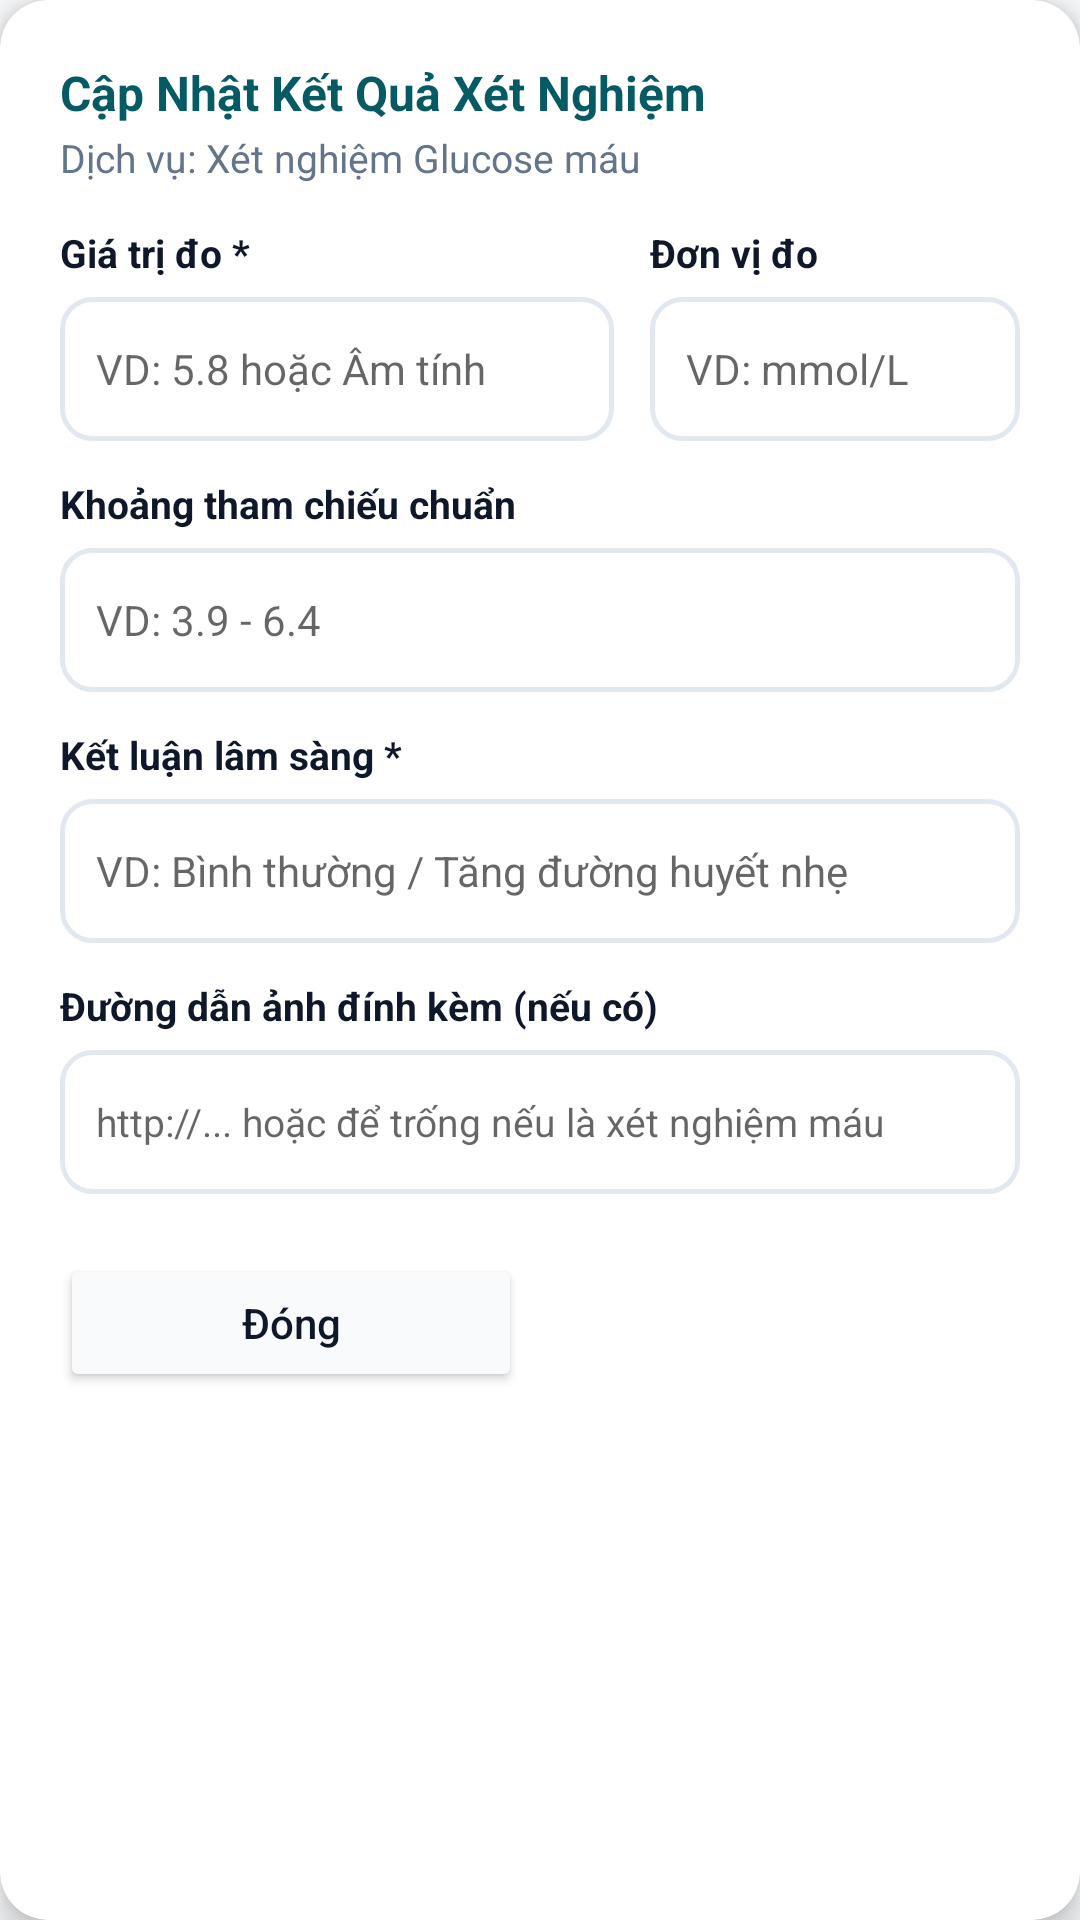

Android layout source for this screen:
<!-- AndroidManifest.xml: application theme Theme.CarePlusClinic -->
<!-- res/layout/dialog_update_lab_result.xml -->
<?xml version="1.0" encoding="utf-8"?>
<androidx.cardview.widget.CardView xmlns:android="http://schemas.android.com/apk/res/android"
    xmlns:app="http://schemas.android.com/apk/res-auto"
    android:layout_width="match_parent"
    android:layout_height="wrap_content"
    app:cardBackgroundColor="@color/white"
    app:cardCornerRadius="16dp"
    app:cardElevation="6dp">

    <ScrollView
        android:layout_width="match_parent"
        android:layout_height="wrap_content">

        <LinearLayout
            android:layout_width="match_parent"
            android:layout_height="wrap_content"
            android:orientation="vertical"
            android:padding="20dp">

            <TextView
                android:layout_width="wrap_content"
                android:layout_height="wrap_content"
                android:text="Cập Nhật Kết Quả Xét Nghiệm"
                android:textColor="@color/primary_dark"
                android:textSize="16sp"
                android:textStyle="bold" />

            <TextView
                android:id="@+id/tvDialogServiceTitle"
                android:layout_width="wrap_content"
                android:layout_height="wrap_content"
                android:layout_marginTop="2dp"
                android:text="Dịch vụ: Xét nghiệm Glucose máu"
                android:textColor="@color/text_secondary"
                android:textSize="13sp" />

            
            <LinearLayout
                android:layout_width="match_parent"
                android:layout_height="wrap_content"
                android:layout_marginTop="14dp"
                android:orientation="horizontal">

                <LinearLayout
                    android:layout_width="0dp"
                    android:layout_height="wrap_content"
                    android:layout_marginEnd="6dp"
                    android:layout_weight="3"
                    android:orientation="vertical">

                    <TextView
                        android:layout_width="wrap_content"
                        android:layout_height="wrap_content"
                        android:text="Giá trị đo *"
                        android:textColor="@color/text_primary"
                        android:textSize="13sp"
                        android:textStyle="bold" />

                    <EditText
                        android:id="@+id/etTestValue"
                        android:layout_width="match_parent"
                        android:layout_height="48dp"
                        android:layout_marginTop="6dp"
                        android:background="@drawable/bg_edit_text"
                        android:hint="VD: 5.8 hoặc Âm tính"
                        android:inputType="text"
                        android:paddingHorizontal="12dp"
                        android:textSize="14sp" />
                </LinearLayout>

                <LinearLayout
                    android:layout_width="0dp"
                    android:layout_height="wrap_content"
                    android:layout_marginStart="6dp"
                    android:layout_weight="2"
                    android:orientation="vertical">

                    <TextView
                        android:layout_width="wrap_content"
                        android:layout_height="wrap_content"
                        android:text="Đơn vị đo"
                        android:textColor="@color/text_primary"
                        android:textSize="13sp"
                        android:textStyle="bold" />

                    <EditText
                        android:id="@+id/etUnit"
                        android:layout_width="match_parent"
                        android:layout_height="48dp"
                        android:layout_marginTop="6dp"
                        android:background="@drawable/bg_edit_text"
                        android:hint="VD: mmol/L"
                        android:inputType="text"
                        android:paddingHorizontal="12dp"
                        android:textSize="14sp" />
                </LinearLayout>
            </LinearLayout>

            
            <TextView
                android:layout_width="wrap_content"
                android:layout_height="wrap_content"
                android:layout_marginTop="12dp"
                android:text="Khoảng tham chiếu chuẩn"
                android:textColor="@color/text_primary"
                android:textSize="13sp"
                android:textStyle="bold" />

            <EditText
                android:id="@+id/etRefRange"
                android:layout_width="match_parent"
                android:layout_height="48dp"
                android:layout_marginTop="6dp"
                android:background="@drawable/bg_edit_text"
                android:hint="VD: 3.9 - 6.4"
                android:inputType="text"
                android:paddingHorizontal="12dp"
                android:textSize="14sp" />

            
            <TextView
                android:layout_width="wrap_content"
                android:layout_height="wrap_content"
                android:layout_marginTop="12dp"
                android:text="Kết luận lâm sàng *"
                android:textColor="@color/text_primary"
                android:textSize="13sp"
                android:textStyle="bold" />

            <EditText
                android:id="@+id/etConclusion"
                android:layout_width="match_parent"
                android:layout_height="48dp"
                android:layout_marginTop="6dp"
                android:background="@drawable/bg_edit_text"
                android:hint="VD: Bình thường / Tăng đường huyết nhẹ"
                android:inputType="text"
                android:paddingHorizontal="12dp"
                android:textSize="14sp" />

            
            <TextView
                android:layout_width="wrap_content"
                android:layout_height="wrap_content"
                android:layout_marginTop="12dp"
                android:text="Đường dẫn ảnh đính kèm (nếu có)"
                android:textColor="@color/text_primary"
                android:textSize="13sp"
                android:textStyle="bold" />

            <EditText
                android:id="@+id/etImageUrl"
                android:layout_width="match_parent"
                android:layout_height="48dp"
                android:layout_marginTop="6dp"
                android:background="@drawable/bg_edit_text"
                android:hint="http://... hoặc để trống nếu là xét nghiệm máu"
                android:inputType="textUri"
                android:paddingHorizontal="12dp"
                android:textSize="13sp" />

            
            <LinearLayout
                android:layout_width="match_parent"
                android:layout_height="wrap_content"
                android:layout_marginTop="20dp"
                android:orientation="horizontal">

                <Button
                    android:id="@+id/btnCancelDialog"
                    android:layout_width="0dp"
                    android:layout_height="46dp"
                    android:layout_marginEnd="6dp"
                    android:layout_weight="1"
                    android:backgroundTint="@color/bg_light"
                    android:text="Đóng"
                    android:textAllCaps="false"
                    android:textColor="@color/text_primary"
                    android:textSize="14sp" />

                <Button
                    android:id="@+id/btnSaveResultDialog"
                    android:layout_width="0dp"
                    android:layout_height="46dp"
                    android:layout_marginStart="6dp"
                    android:layout_weight="1"
                    android:background="@drawable/bg_button_primary"
                    android:text="Lưu Kết Quả"
                    android:textAllCaps="false"
                    android:textColor="@color/white"
                    android:textSize="14sp"
                    android:textStyle="bold" />
            </LinearLayout>

        </LinearLayout>
    </ScrollView>
</androidx.cardview.widget.CardView>
<!-- resources referenced by this layout -->
<resources>
  <color name="bg_light">#F8FAFC</color>
  <color name="primary_dark">#065A64</color>
  <color name="text_primary">#0F172A</color>
  <color name="text_secondary">#64748B</color>
  <color name="white">#FFFFFF</color>
  <!-- drawable bg_edit_text (drawable) -->
  <?xml version="1.0" encoding="utf-8"?>
  <shape xmlns:android="http://schemas.android.com/apk/res/android"
      android:shape="rectangle">
      <solid android:color="@color/white" />
      <stroke
          android:width="1.5dp"
          android:color="@color/divider" />
      <corners android:radius="10dp" />
      <padding
          android:bottom="14dp"
          android:left="16dp"
          android:right="16dp"
          android:top="14dp" />
  </shape>
  <style name="Theme.CarePlusClinic" parent="Theme.MaterialComponents.DayNight.NoActionBar">
          
          <item name="colorPrimary">@color/primary</item>
          <item name="colorPrimaryVariant">@color/primary_dark</item>
          <item name="colorOnPrimary">@color/white</item>
          
          <item name="colorSecondary">@color/accent_green</item>
          <item name="colorSecondaryVariant">@color/accent_green</item>
          <item name="colorOnSecondary">@color/white</item>
          
          <item name="android:statusBarColor">@color/primary_dark</item>
          <item name="android:windowBackground">@color/background</item>
      </style>
  <color name="divider">#E2E8F0</color>
  <color name="primary">#087F8C</color>
  <color name="accent_green">#10B981</color>
  <color name="background">#F8FAFC</color>
</resources>
